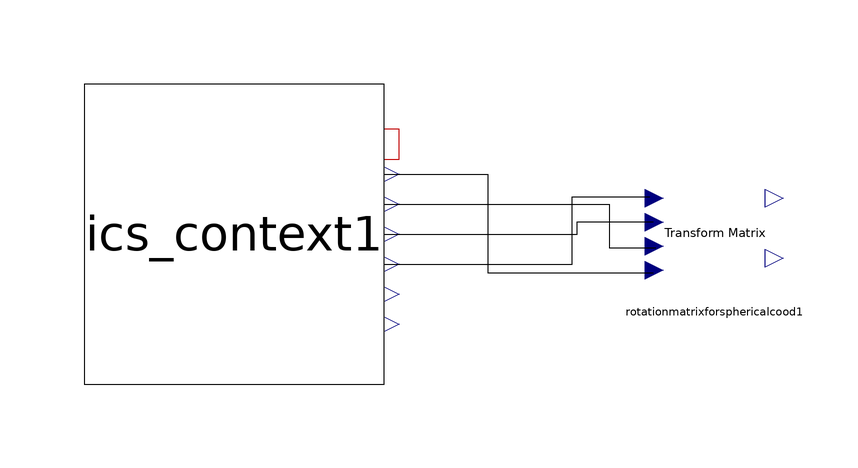

The component connection diagram of the Modelica model below, drawn from its own Placement and Line annotations.

model ICS_Skeleton "This model calculates the electrical and thermal generation of ICSolar. This model is used as a skeleton piece to hold together the other models until it is packages as an FMU."
    parameter Real FLensWidth = 0.25019 "Lens width";
    parameter Real CellWidth = 0.01 "PV Cell width";
    parameter Modelica.SIunits.Pressure PAmb(displayUnit = "PA") = 101325 "Ambient pressure";
    ICSolar.ICS_Context ics_context1 annotation(Placement(visible = true, transformation(origin = {-80, 40}, extent = {{-25, -25}, {25, 25}}, rotation = 0)));
    ICSolar.Envelope.RotationMatrixForSphericalCood rotationmatrixforsphericalcood1 annotation(Placement(visible = true, transformation(origin = {0, 40}, extent = {{-10, -10}, {10, 10}}, rotation = 0)));
  equation
    connect(ics_context1.SurfTilt_out, rotationmatrixforsphericalcood1.SurfaceTilt) annotation(Line(points = {{-55, 50}, {-37.6984, 50}, {-37.6984, 33.5317}, {-10.119, 33.5317}, {-10.119, 33.5317}}));
    connect(ics_context1.SunAzi, rotationmatrixforsphericalcood1.SunAzi) annotation(Line(points = {{-55, 35}, {-23.6111, 35}, {-23.6111, 46.2302}, {-10.7143, 46.2302}, {-10.7143, 46.2302}}));
    connect(ics_context1.SunAlt, rotationmatrixforsphericalcood1.SunAlt) annotation(Line(points = {{-55, 40}, {-22.8175, 40}, {-22.8175, 42.0635}, {-10.119, 42.0635}, {-10.119, 42.0635}}));
    connect(ics_context1.SurfOrientation_out, rotationmatrixforsphericalcood1.SurfaceOrientation) annotation(Line(points = {{-55, 45}, {-17.4603, 45}, {-17.4603, 37.6984}, {-9.72222, 37.6984}, {-9.72222, 37.6984}}));
    annotation(experiment(StartTime = 0, StopTime = 86400, Tolerance = 0.001, Interval = 86.5731));
  end ICS_Skeleton;